Photos from the image-classification dataset "annotations_cls" in the GitHub repository kailhashed/Violence_detection. Its 2 classes are: violent, non-violent.

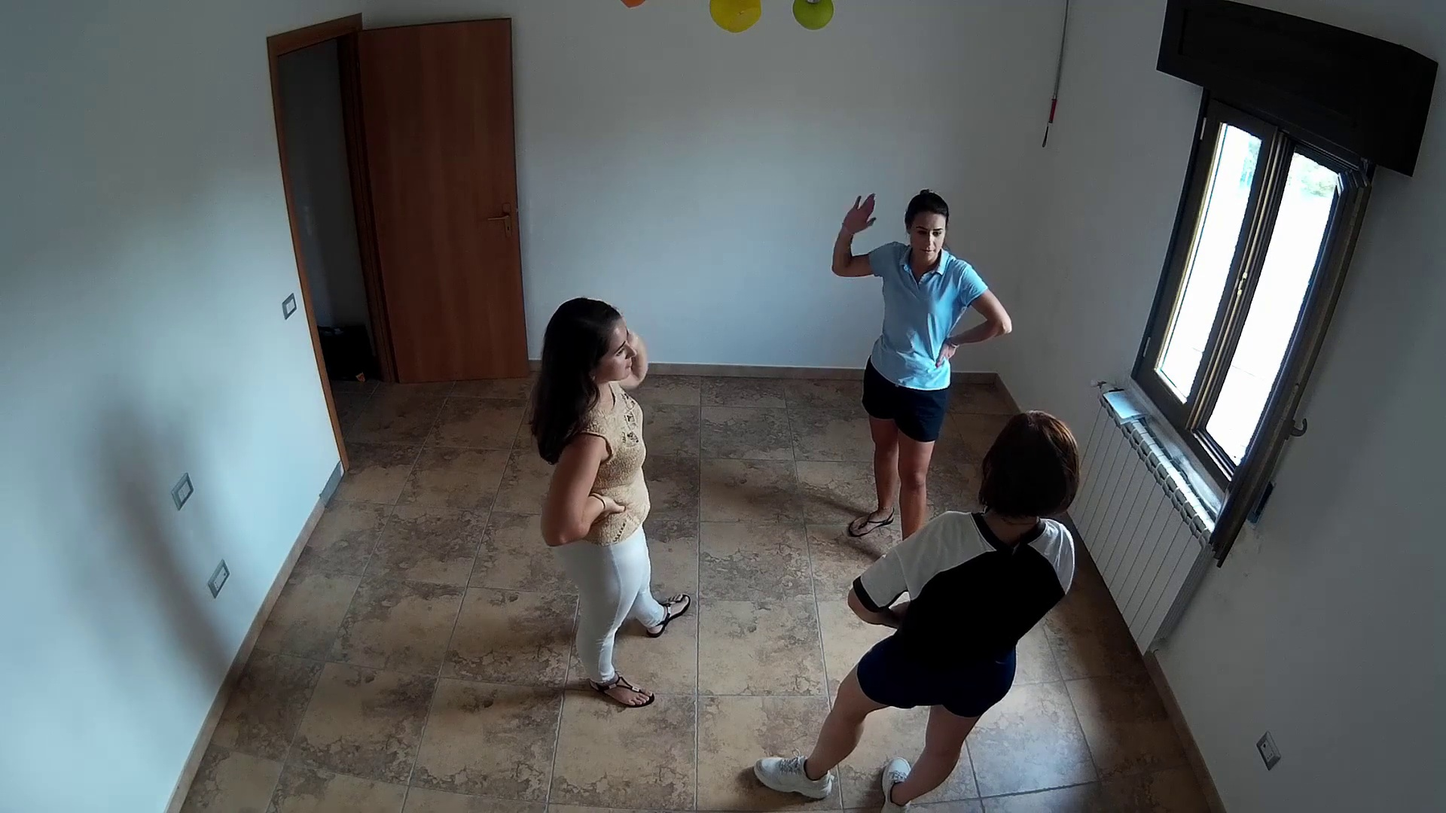
Label: non-violent

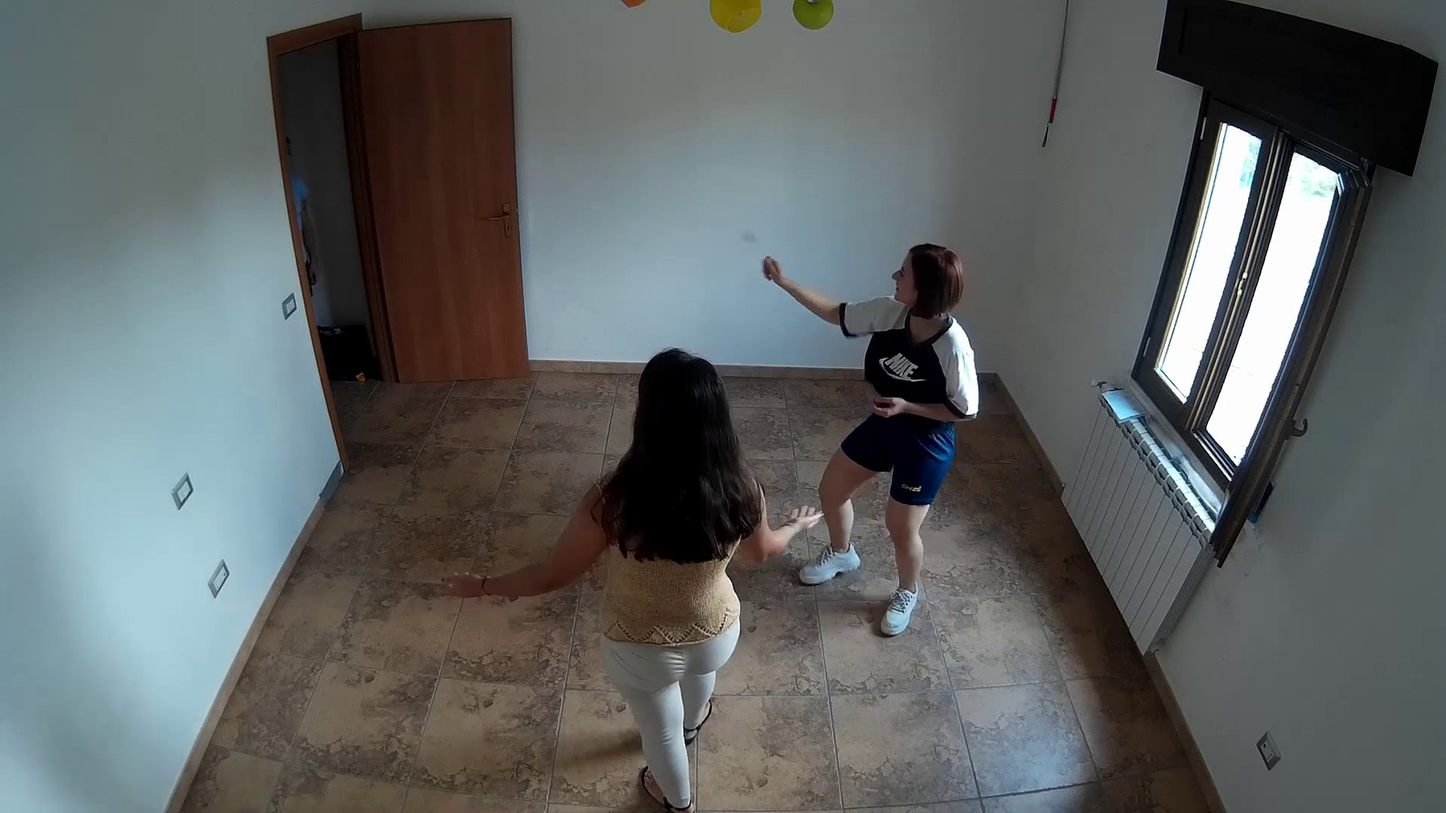
Label: non-violent

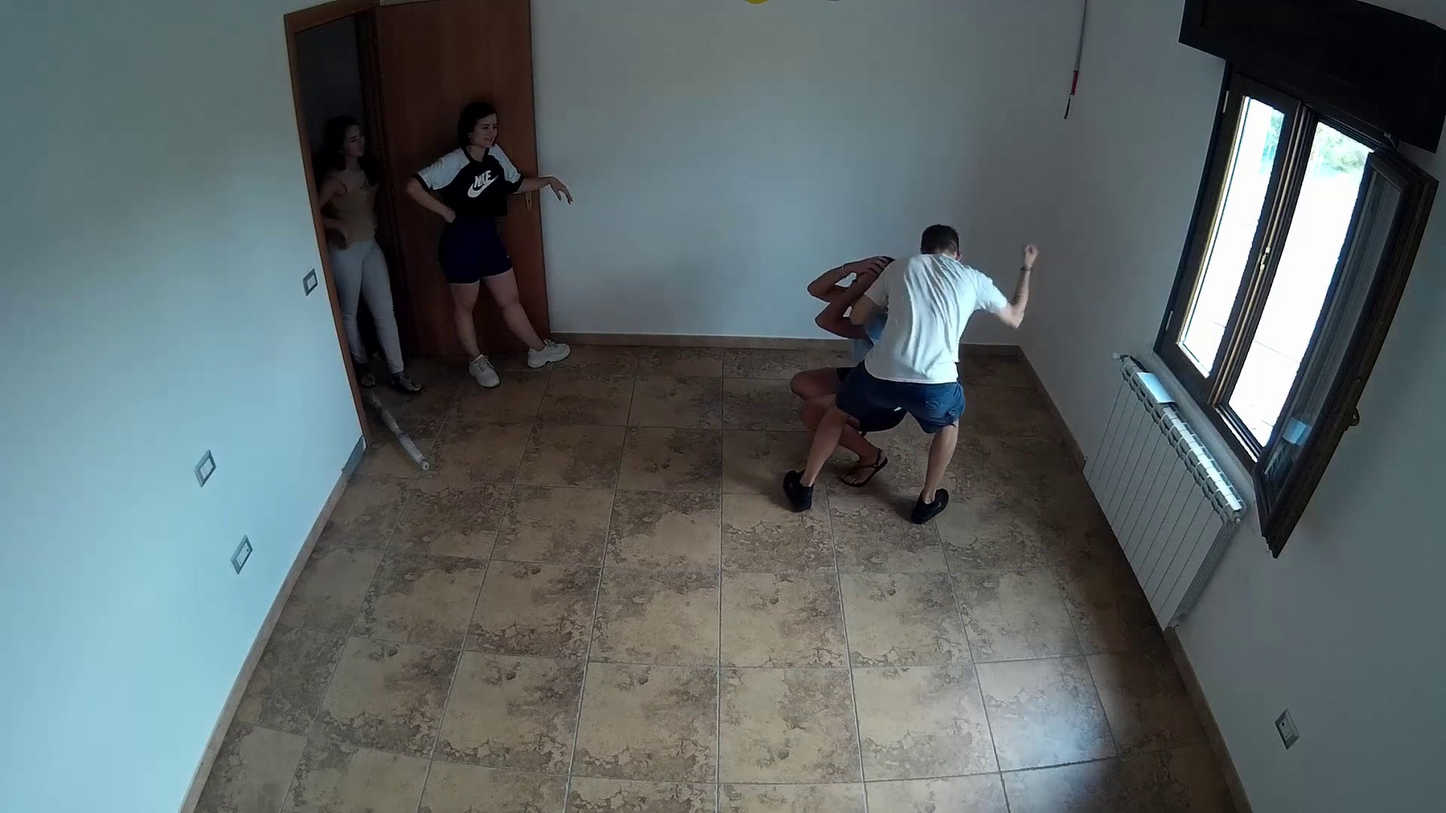
Label: violent

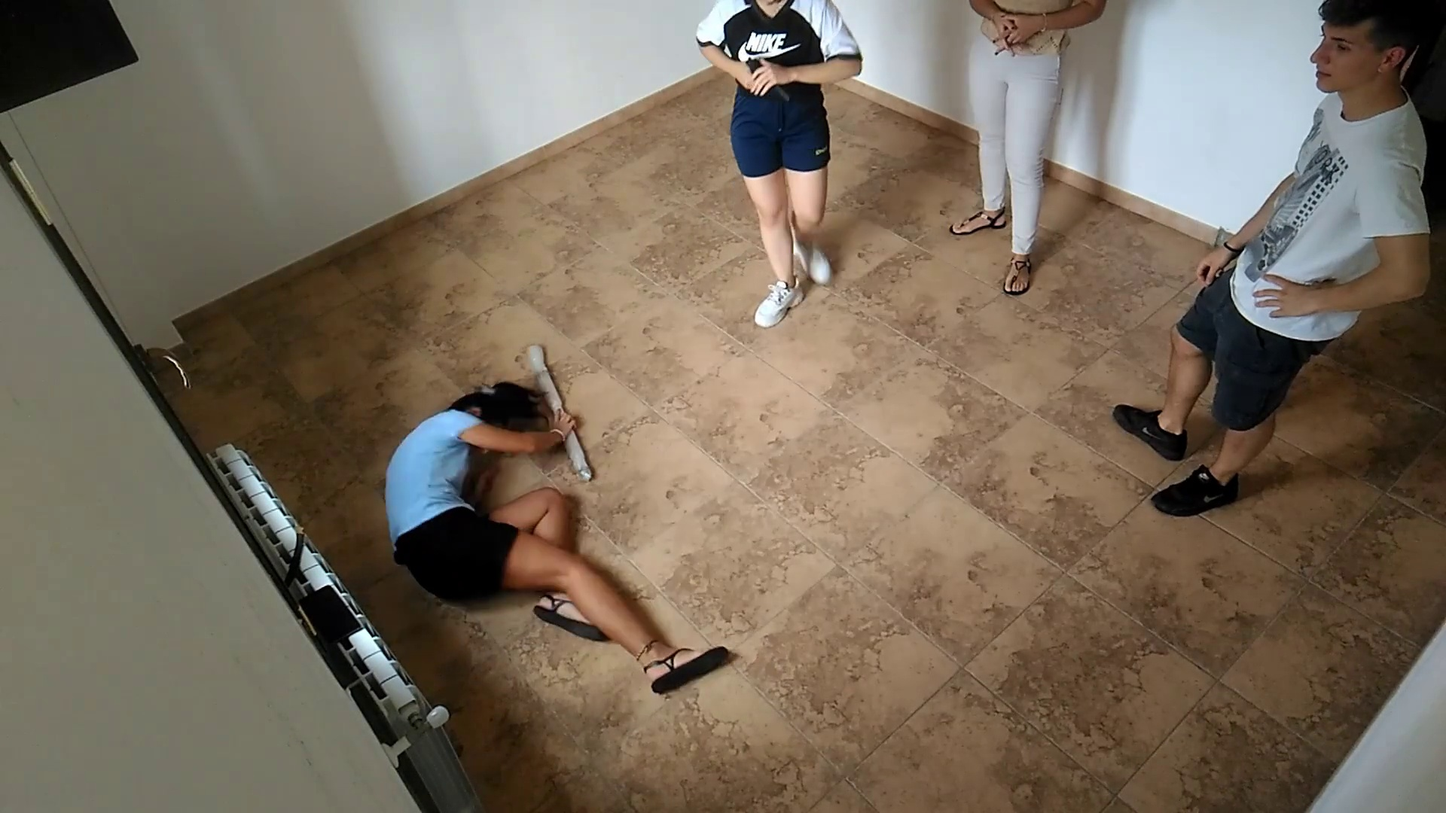
Label: violent

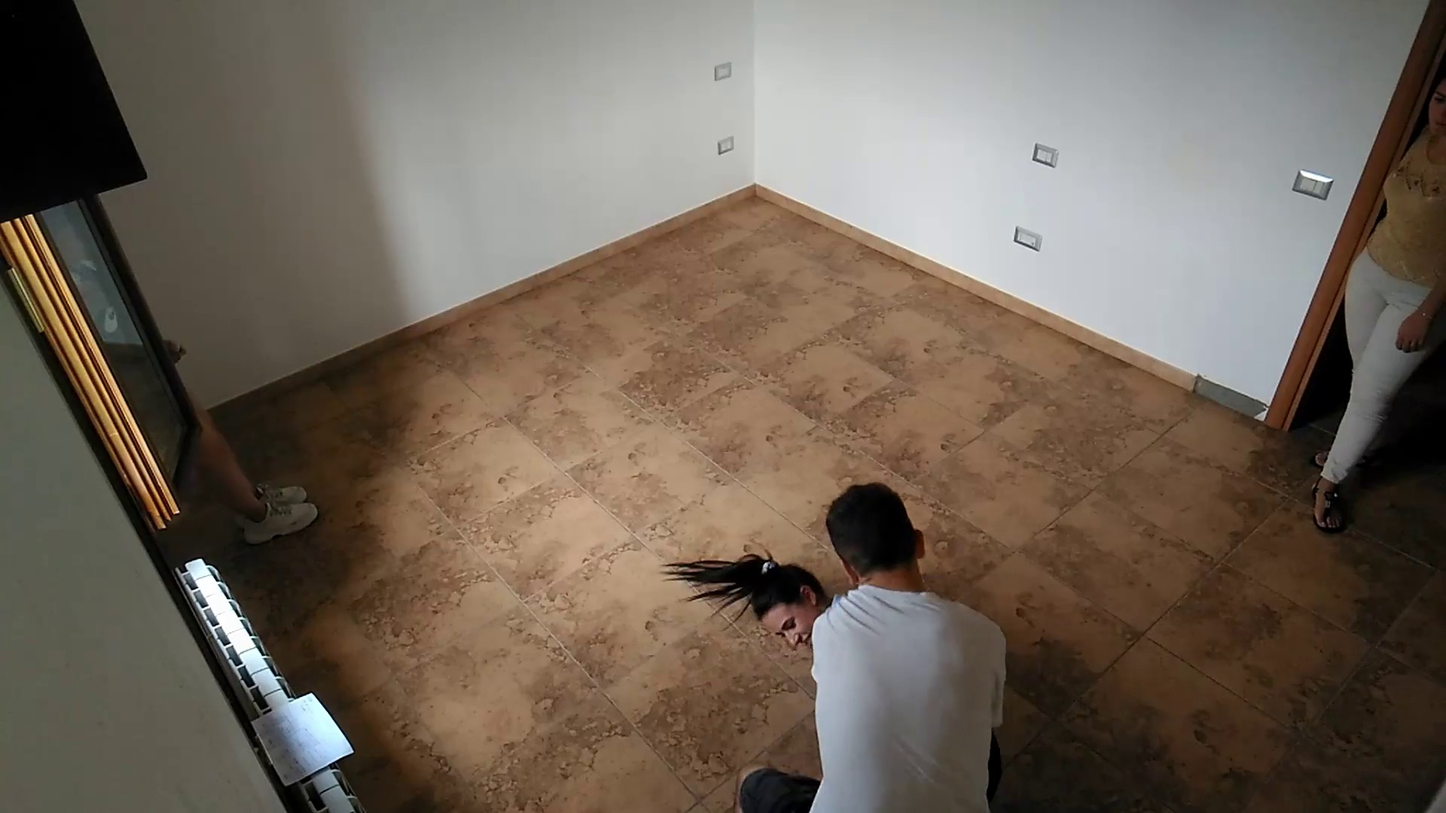
Label: violent

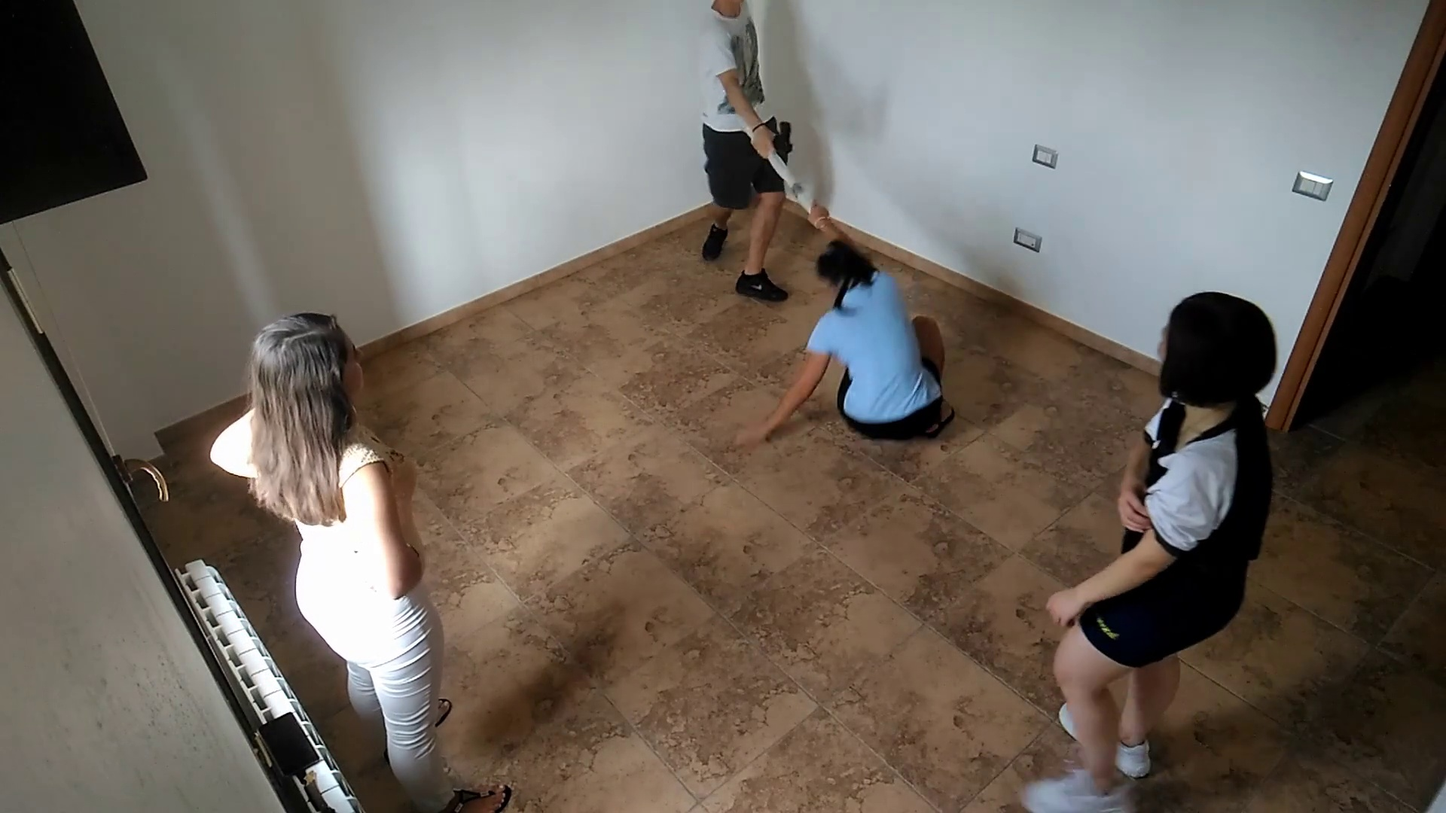
Label: violent
